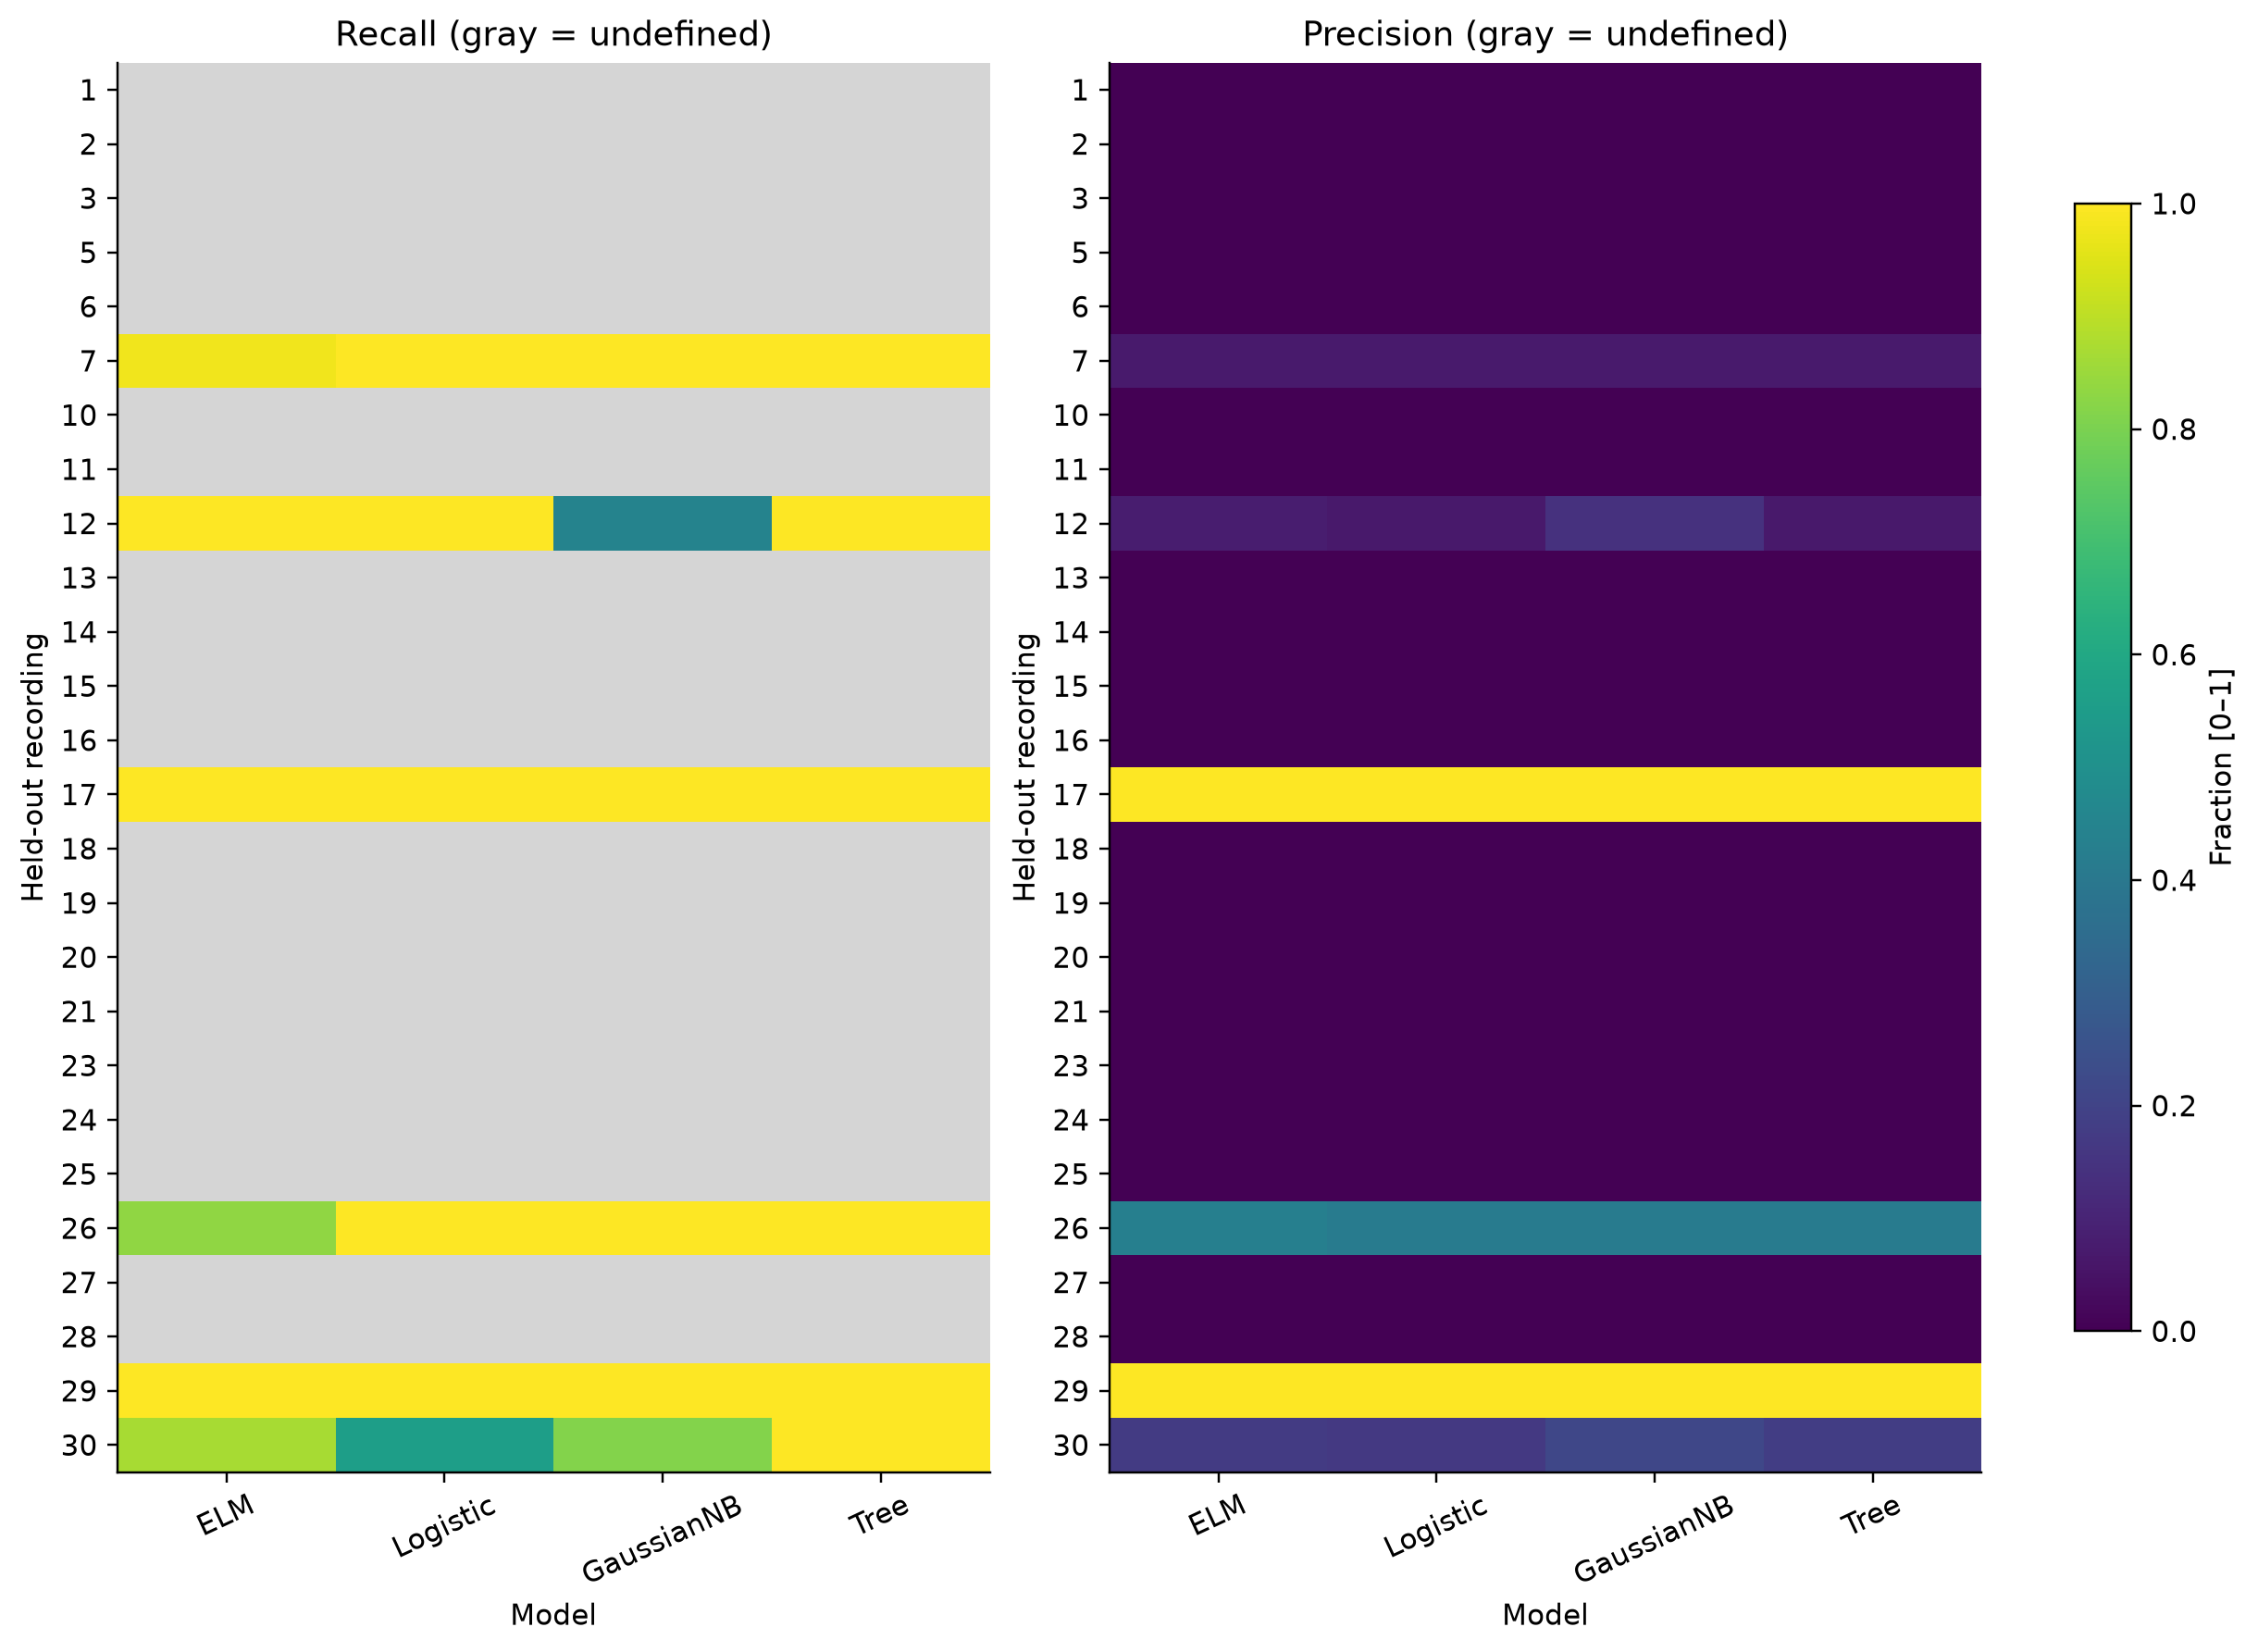

The file beside this chart, header and first rows:
Model, Record, Target, Positive_Containing, Samples, Positives, Negatives, TP, FN, FP, TN, Recall, Precision, Specificity, FPR, F1, Balanced_Accuracy, MCC, PR_AUC_AP, ROC_AUC, Predicted_Positive, Alert_Fraction, Target_Reached, Alert_Episodes
ELM, 1, new_onset, False, 618, 0, 618, 0, 0, 617, 1, , 0.0, 0.001618, 0.9984, 0.0, , , , , 617, 0.9984, , 3
Logistic, 1, new_onset, False, 618, 0, 618, 0, 0, 618, 0, , 0.0, 0.0, 1.0, 0.0, , , , , 618, 1.0, , 2
GaussianNB, 1, new_onset, False, 618, 0, 618, 0, 0, 618, 0, , 0.0, 0.0, 1.0, 0.0, , , , , 618, 1.0, , 2
Tree, 1, new_onset, False, 618, 0, 618, 0, 0, 618, 0, , 0.0, 0.0, 1.0, 0.0, , , , , 618, 1.0, , 2
ELM, 2, new_onset, False, 700, 0, 700, 0, 0, 479, 221, , 0.0, 0.3157, 0.6843, 0.0, , , , , 479, 0.6843, , 53
Logistic, 2, new_onset, False, 700, 0, 700, 0, 0, 693, 7, , 0.0, 0.01, 0.99, 0.0, , , , , 693, 0.99, , 6
GaussianNB, 2, new_onset, False, 700, 0, 700, 0, 0, 668, 32, , 0.0, 0.04571, 0.9543, 0.0, , , , , 668, 0.9543, , 10
Tree, 2, new_onset, False, 700, 0, 700, 0, 0, 700, 0, , 0.0, 0.0, 1.0, 0.0, , , , , 700, 1.0, , 1
ELM, 3, new_onset, False, 580, 0, 580, 0, 0, 539, 41, , 0.0, 0.07069, 0.9293, 0.0, , , , , 539, 0.9293, , 8
Logistic, 3, new_onset, False, 580, 0, 580, 0, 0, 563, 17, , 0.0, 0.02931, 0.9707, 0.0, , , , , 563, 0.9707, , 6
GaussianNB, 3, new_onset, False, 580, 0, 580, 0, 0, 578, 2, , 0.0, 0.003448, 0.9966, 0.0, , , , , 578, 0.9966, , 1
Tree, 3, new_onset, False, 580, 0, 580, 0, 0, 580, 0, , 0.0, 0.0, 1.0, 0.0, , , , , 580, 1.0, , 1
ELM, 5, new_onset, False, 674, 0, 674, 0, 0, 668, 6, , 0.0, 0.008902, 0.9911, 0.0, , , , , 668, 0.9911, , 8
Logistic, 5, new_onset, False, 674, 0, 674, 0, 0, 674, 0, , 0.0, 0.0, 1.0, 0.0, , , , , 674, 1.0, , 2
GaussianNB, 5, new_onset, False, 674, 0, 674, 0, 0, 674, 0, , 0.0, 0.0, 1.0, 0.0, , , , , 674, 1.0, , 2
Tree, 5, new_onset, False, 674, 0, 674, 0, 0, 674, 0, , 0.0, 0.0, 1.0, 0.0, , , , , 674, 1.0, , 2
ELM, 6, new_onset, False, 624, 0, 624, 0, 0, 623, 1, , 0.0, 0.001603, 0.9984, 0.0, , , , , 623, 0.9984, , 2
Logistic, 6, new_onset, False, 624, 0, 624, 0, 0, 620, 4, , 0.0, 0.00641, 0.9936, 0.0, , , , , 620, 0.9936, , 2
GaussianNB, 6, new_onset, False, 624, 0, 624, 0, 0, 522, 102, , 0.0, 0.1635, 0.8365, 0.0, , , , , 522, 0.8365, , 28
Tree, 6, new_onset, False, 624, 0, 624, 0, 0, 624, 0, , 0.0, 0.0, 1.0, 0.0, , , , , 624, 1.0, , 1
ELM, 7, new_onset, True, 680, 49, 631, 48, 1, 631, 0, 0.9796, 0.07069, 0.0, 1.0, 0.1319, 0.4898, -0.1377, 0.2839, 0.6866, 679, 0.9985, True, 2
Logistic, 7, new_onset, True, 680, 49, 631, 49, 0, 631, 0, 1.0, 0.07206, 0.0, 1.0, 0.1344, 0.5, , 0.421, 0.7754, 680, 1.0, True, 1
GaussianNB, 7, new_onset, True, 680, 49, 631, 49, 0, 631, 0, 1.0, 0.07206, 0.0, 1.0, 0.1344, 0.5, , 0.2999, 0.7372, 680, 1.0, True, 1
Tree, 7, new_onset, True, 680, 49, 631, 49, 0, 631, 0, 1.0, 0.07206, 0.0, 1.0, 0.1344, 0.5, , 0.1321, 0.4909, 680, 1.0, True, 1
ELM, 10, new_onset, False, 621, 0, 621, 0, 0, 345, 276, , 0.0, 0.4444, 0.5556, 0.0, , , , , 345, 0.5556, , 48
Logistic, 10, new_onset, False, 621, 0, 621, 0, 0, 621, 0, , 0.0, 0.0, 1.0, 0.0, , , , , 621, 1.0, , 1
GaussianNB, 10, new_onset, False, 621, 0, 621, 0, 0, 620, 1, , 0.0, 0.00161, 0.9984, 0.0, , , , , 620, 0.9984, , 2
Tree, 10, new_onset, False, 621, 0, 621, 0, 0, 621, 0, , 0.0, 0.0, 1.0, 0.0, , , , , 621, 1.0, , 1
ELM, 11, new_onset, False, 751, 0, 751, 0, 0, 750, 1, , 0.0, 0.001332, 0.9987, 0.0, , , , , 750, 0.9987, , 2
Logistic, 11, new_onset, False, 751, 0, 751, 0, 0, 751, 0, , 0.0, 0.0, 1.0, 0.0, , , , , 751, 1.0, , 1
GaussianNB, 11, new_onset, False, 751, 0, 751, 0, 0, 751, 0, , 0.0, 0.0, 1.0, 0.0, , , , , 751, 1.0, , 1
Tree, 11, new_onset, False, 751, 0, 751, 0, 0, 751, 0, , 0.0, 0.0, 1.0, 0.0, , , , , 751, 1.0, , 1
ELM, 12, new_onset, True, 697, 47, 650, 47, 0, 534, 116, 1.0, 0.0809, 0.1785, 0.8215, 0.1497, 0.5892, 0.1202, 0.1967, 0.7586, 581, 0.8336, True, 64
Logistic, 12, new_onset, True, 697, 47, 650, 47, 0, 650, 0, 1.0, 0.06743, 0.0, 1.0, 0.1263, 0.5, , 0.3437, 0.5582, 697, 1.0, True, 2
GaussianNB, 12, new_onset, True, 697, 47, 650, 21, 26, 125, 525, 0.4468, 0.1438, 0.8077, 0.1923, 0.2176, 0.6273, 0.1568, 0.1872, 0.6238, 146, 0.2095, False, 27
Tree, 12, new_onset, True, 697, 47, 650, 47, 0, 650, 0, 1.0, 0.06743, 0.0, 1.0, 0.1263, 0.5, , 0.1729, 0.7145, 697, 1.0, True, 2
ELM, 13, new_onset, False, 509, 0, 509, 0, 0, 173, 336, , 0.0, 0.6601, 0.3399, 0.0, , , , , 173, 0.3399, , 42
Logistic, 13, new_onset, False, 509, 0, 509, 0, 0, 502, 7, , 0.0, 0.01375, 0.9862, 0.0, , , , , 502, 0.9862, , 3
GaussianNB, 13, new_onset, False, 509, 0, 509, 0, 0, 509, 0, , 0.0, 0.0, 1.0, 0.0, , , , , 509, 1.0, , 1
Tree, 13, new_onset, False, 509, 0, 509, 0, 0, 509, 0, , 0.0, 0.0, 1.0, 0.0, , , , , 509, 1.0, , 1
ELM, 14, new_onset, False, 709, 0, 709, 0, 0, 580, 129, , 0.0, 0.1819, 0.8181, 0.0, , , , , 580, 0.8181, , 59
Logistic, 14, new_onset, False, 709, 0, 709, 0, 0, 709, 0, , 0.0, 0.0, 1.0, 0.0, , , , , 709, 1.0, , 1
GaussianNB, 14, new_onset, False, 709, 0, 709, 0, 0, 679, 30, , 0.0, 0.04231, 0.9577, 0.0, , , , , 679, 0.9577, , 16
Tree, 14, new_onset, False, 709, 0, 709, 0, 0, 709, 0, , 0.0, 0.0, 1.0, 0.0, , , , , 709, 1.0, , 1
ELM, 15, new_onset, False, 804, 0, 804, 0, 0, 753, 51, , 0.0, 0.06343, 0.9366, 0.0, , , , , 753, 0.9366, , 42
Logistic, 15, new_onset, False, 804, 0, 804, 0, 0, 804, 0, , 0.0, 0.0, 1.0, 0.0, , , , , 804, 1.0, , 1
GaussianNB, 15, new_onset, False, 804, 0, 804, 0, 0, 182, 622, , 0.0, 0.7736, 0.2264, 0.0, , , , , 182, 0.2264, , 34
Tree, 15, new_onset, False, 804, 0, 804, 0, 0, 804, 0, , 0.0, 0.0, 1.0, 0.0, , , , , 804, 1.0, , 1
ELM, 16, new_onset, False, 822, 0, 822, 0, 0, 819, 3, , 0.0, 0.00365, 0.9964, 0.0, , , , , 819, 0.9964, , 4
Logistic, 16, new_onset, False, 822, 0, 822, 0, 0, 822, 0, , 0.0, 0.0, 1.0, 0.0, , , , , 822, 1.0, , 1
GaussianNB, 16, new_onset, False, 822, 0, 822, 0, 0, 538, 284, , 0.0, 0.3455, 0.6545, 0.0, , , , , 538, 0.6545, , 23
Tree, 16, new_onset, False, 822, 0, 822, 0, 0, 822, 0, , 0.0, 0.0, 1.0, 0.0, , , , , 822, 1.0, , 1
ELM, 17, new_onset, True, 43, 43, 0, 43, 0, 0, 0, 1.0, 1.0, , , 1.0, , , , , 43, 1.0, True, 2
Logistic, 17, new_onset, True, 43, 43, 0, 43, 0, 0, 0, 1.0, 1.0, , , 1.0, , , , , 43, 1.0, True, 2
GaussianNB, 17, new_onset, True, 43, 43, 0, 43, 0, 0, 0, 1.0, 1.0, , , 1.0, , , , , 43, 1.0, True, 2
Tree, 17, new_onset, True, 43, 43, 0, 43, 0, 0, 0, 1.0, 1.0, , , 1.0, , , , , 43, 1.0, True, 2
ELM, 18, new_onset, False, 686, 0, 686, 0, 0, 535, 151, , 0.0, 0.2201, 0.7799, 0.0, , , , , 535, 0.7799, , 44
Logistic, 18, new_onset, False, 686, 0, 686, 0, 0, 686, 0, , 0.0, 0.0, 1.0, 0.0, , , , , 686, 1.0, , 1
GaussianNB, 18, new_onset, False, 686, 0, 686, 0, 0, 686, 0, , 0.0, 0.0, 1.0, 0.0, , , , , 686, 1.0, , 1
Tree, 18, new_onset, False, 686, 0, 686, 0, 0, 686, 0, , 0.0, 0.0, 1.0, 0.0, , , , , 686, 1.0, , 1
... 44 more rows
